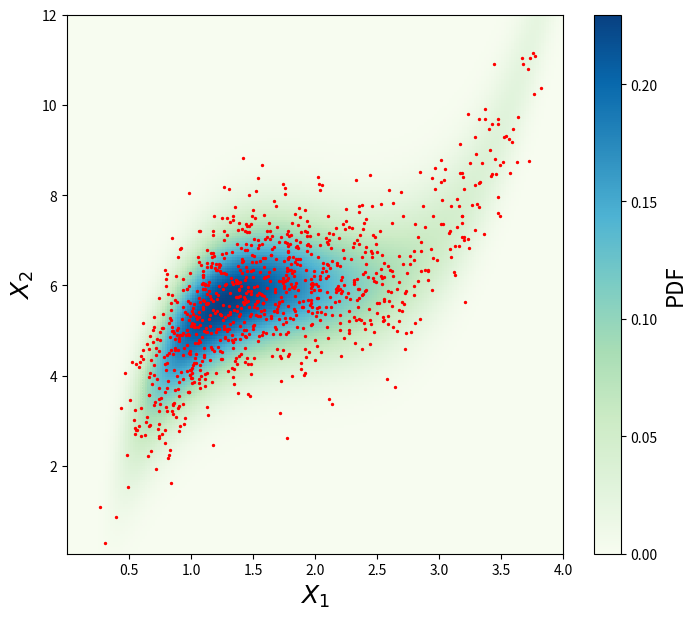

Python code for this plot:
from numpy import empty, interp, searchsorted
from numpy.random import rand

# from functools import reduce
# from operator import mul
# def prod(iterable):
#     return reduce(mul, iterable, 1)
# # In python 3.8 (future), just use from math import prod


def inverse_transform(pdf, x_grid, U=None, ns=100, fast=False):
    n_dim = pdf.ndim
    if U is None:
        U = rand(ns, n_dim)
    else:
        ns = U.shape[0]
    # Calculate the marginal for the 1st dimension:
    marg_x0 = pdf.copy()
    for i in range(1, n_dim):
        shape = (1, -1,) + (1,) * (n_dim - (i + 1))
        Δxi = (x_grid[i][1:] - x_grid[i][:-1]).reshape(shape)
        # trapezoid rule...
        marg_x0 = 0.5 * (Δxi*marg_x0[:,:-1] + Δxi*marg_x0[:,1:]).sum(axis=1)
    # Calculate the cumulative across the 1st dimension:
    Δx0 = x_grid[0][+1:] - x_grid[0][:-1]
    cum_x0 = empty(pdf.shape[0])
    cum_x0[0] = 0
    cum_x0[1:] = 0.5 * (Δx0 * marg_x0[:-1] + Δx0 * marg_x0[1:]).cumsum()
    cum_x0 /= cum_x0[-1]
    # Perform inverse transform sampling on the marginal:
    X = empty((ns, n_dim))
    X[:, 0] = interp(U[:, 0], cum_x0, x_grid[0])
    if n_dim > 1:
        # TODO: Optionally parallelize this loop in dask.
        for i in range(ns):
            # Condition on sample:
            ind = searchsorted(x_grid[0], X[i, 0])
            α = ((X[i, 0]        - x_grid[0][ind-1]) /
                 (x_grid[0][ind] - x_grid[0][ind-1]))  # incorrect when ind==0
            if fast or ind == 0:
                # Nearest neighbor interpolation:
                if α <= 0.5 and ind > 0:
                    cond_pdf = pdf[ind-1]
                else:
                    cond_pdf = pdf[ind]
            else:
                # Linear interpolation:
                cond_pdf = (1 - α) * pdf[ind - 1] + α * pdf[ind]
                # This is the bottleneck for high-dims. with many samples.
            # Recurse:
            X[i, 1:] = inverse_transform(cond_pdf, x_grid[1:], U[i:i+1, 1:])
    return X


if __name__ == '__main__':
    from numpy import (array, linspace, meshgrid, where, nan_to_num,
                       exp, log, sin, cos, pi as π)
    from numpy.linalg import inv, det
    import matplotlib.pyplot as plt

    problem = 2
    n_grid = 200

    if problem == 1:
        def nln_target(y):
            """-ln(p(x)). Provide an interesting two-dimensional distribution."""
            θ = π / 3
            A = array([[cos(θ), -sin(θ)], [sin(θ), cos(θ)]])
            Ainv = inv(A)
            detA = det(A)
            y1_prime = Ainv[0] @ y.T
            x1 = where(y1_prime > 1e-10, log(y1_prime), -23.0)
            x2 = Ainv[1] @ y.T - 8e-3 * y1_prime**2
            arg = 2 * π * 0.6 * 2.0 * detA * y1_prime
            nln_dist = (0.5 * (
                        ((x1 - 3) / 0.6)**2 + ((x2 - 3) / 2)**2) + where(
                arg > 1e-10, log(arg), -23.0))
            return nln_dist

        x1, Δx1 = linspace(-5, 12, n_grid, retstep=True)
        x2, Δx2 = linspace( 0, 65, n_grid+1, retstep=True)

    else:  # problem == 2:
        def nln_target(y_in):
            y = y_in.reshape((-1, 2))
            σ2 = 1.0  # 1.5
            x1 = where(y[:, 0] > 1e-5, log(y[:, 0]), -11)
            x2 = y[:, 1] - (y[:, 0] - 2)**3 - 6
            dist = (0.5 * (((x1 - 0.5) / 0.5)**2 + ((x2 - 0) / σ2)**2) + log(
                2 * π * 0.5 * σ2) + x1)
            return dist

        x1, Δx1 = linspace(1e-4,  4, n_grid, retstep=True)
        x2, Δx2 = linspace(1e-4, 12, n_grid+1, retstep=True)

    # Evaluate the function on a grid:
    X1, X2 = meshgrid(x1, x2, indexing='ij')
    x = array([X1.reshape(-1), X2.reshape(-1)]).T
    nln_p = nln_target(x).reshape((n_grid, n_grid+1))
    p = nan_to_num(exp(-nln_p))
    p /= Δx1 * Δx2 * p.sum()

    plt.figure(figsize=(8, 7))
    col = plt.pcolor(X1, X2, p, cmap='GnBu')
    plt.xlim([x1[0], x1[-1]])
    plt.ylim([x2[1], x2[-1]])
    plt.xlabel('$X_1$', fontsize=18)
    plt.ylabel('$X_2$', fontsize=18)
    cb = plt.colorbar(col)
    cb.set_label('PDF', fontsize=16)

    Xs = inverse_transform(p, (x1, x2), ns=1000)
    plt.scatter(Xs[:, 0], Xs[:, 1], marker='o', color='r', s=2)

    plt.show()
